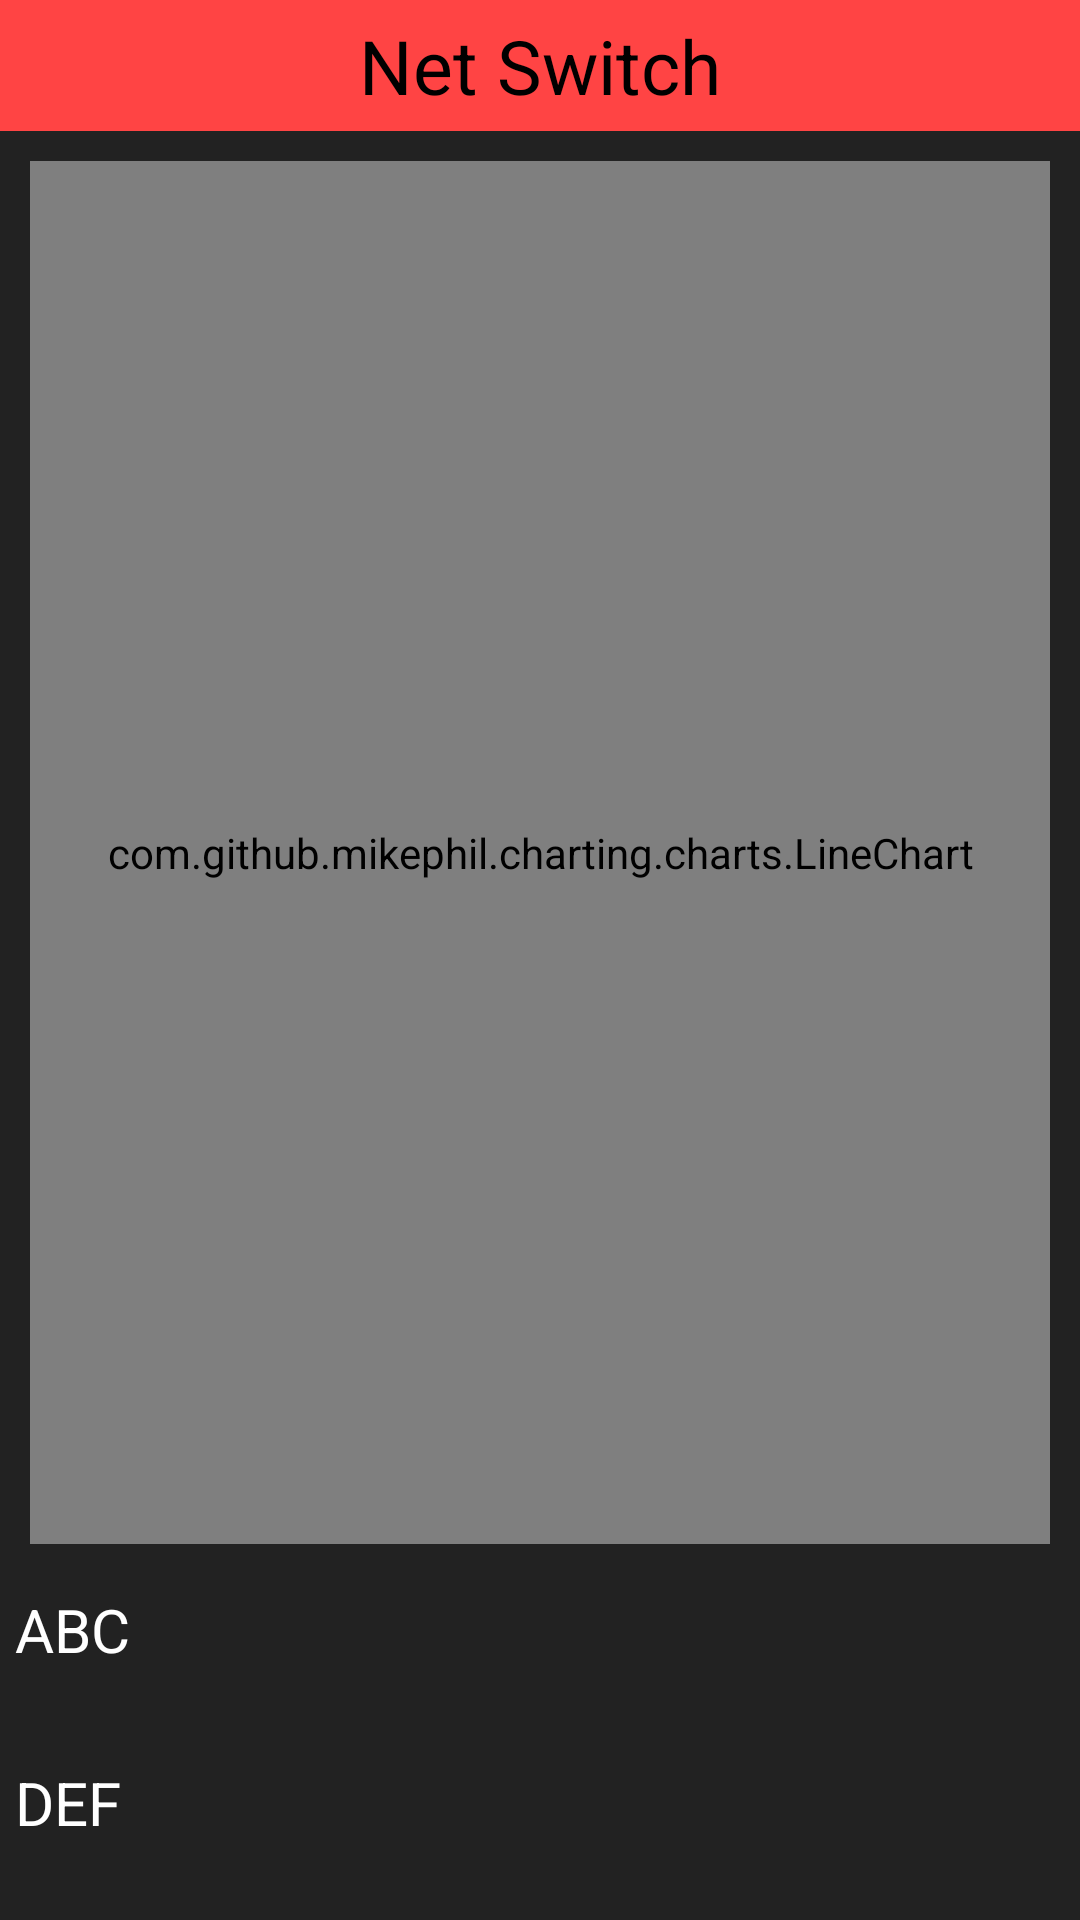

Layout XML and referenced resources for this Android screen:
<!-- AndroidManifest.xml: application theme AppTheme -->
<!-- res/layout/activity_speed_test.xml -->
<?xml version="1.0" encoding="utf-8"?>
<RelativeLayout xmlns:android="http://schemas.android.com/apk/res/android"
    android:layout_width="match_parent"
    android:layout_height="match_parent">

    <RelativeLayout
        android:id="@+id/toolbar1"
        android:layout_width="match_parent"
        android:layout_height="wrap_content"
        android:background="@android:color/holo_red_light"
        android:gravity="center"
        android:orientation="horizontal"
        android:padding="5dip">

        <TextView
            android:id="@+id/headerText"
            android:layout_width="wrap_content"
            android:layout_height="wrap_content"
            android:gravity="center"
            android:text="@string/energy_switch"
            android:textAlignment="center"
            android:textColor="@android:color/black"
            android:textSize="25sp" />
    </RelativeLayout>

    <LinearLayout
        android:layout_width="match_parent"
        android:layout_height="match_parent"
        android:layout_below="@+id/toolbar1"
        android:background="#222222"
        android:orientation="vertical">

        <com.github.mikephil.charting.charts.LineChart
            android:id="@+id/lineChart"
            android:layout_width="match_parent"
            android:layout_height="0dp"
            android:layout_margin="10dp"
            android:layout_weight="4"
            android:padding="10dp" />

        <RelativeLayout
            android:layout_width="match_parent"
            android:layout_height="0dp"
            android:layout_weight="1"
            android:orientation="vertical">

            <LinearLayout
                android:layout_width="match_parent"
                android:layout_height="match_parent"
                android:orientation="vertical">

                <TextView
                    android:id="@+id/bitrate"
                    android:layout_width="match_parent"
                    android:layout_height="wrap_content"
                    android:layout_weight="1"
                    android:padding="5dp"
                    android:text="ABC"
                    android:textColor="@android:color/white"
                    android:textSize="20sp" />

                <TextView
                    android:id="@+id/maxSpeed"
                    android:layout_width="match_parent"
                    android:layout_height="wrap_content"
                    android:layout_weight="1"
                    android:padding="5dp"
                    android:text="DEF"
                    android:textColor="@android:color/white"
                    android:textSize="20sp" />

            </LinearLayout>
        </RelativeLayout>
    </LinearLayout>
</RelativeLayout>
<!-- resources referenced by this layout -->
<resources>
  <string name="energy_switch">Net Switch</string>
  <style name="AppTheme" parent="Theme.AppCompat.Light.NoActionBar">
          
          <item name="colorPrimary">@color/colorPrimary</item>
          <item name="colorPrimaryDark">@android:color/holo_red_light</item>
          <item name="colorAccent">@color/colorAccent</item>
          <item name="android:windowBackground">@android:color/darker_gray</item>
      </style>
  <!-- not gathered from this repository: default colours our renderer supplied (Android Studio template values) -->
  <color name="colorPrimary">#FF6200EE</color>
  <color name="colorAccent">#FF03DAC5</color>
</resources>
